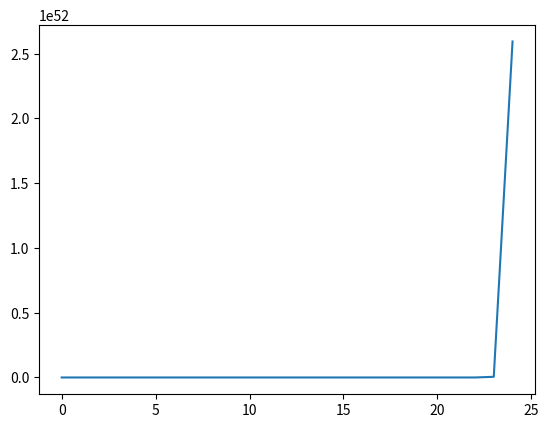

This figure's Python source: (Note: this script raises an exception after producing the figure.)
#!/usr/bin/env python2
# -*- coding: utf-8 -*-
"""
Created on Thu Apr 19 18:00:07 2018

@author: Débora Ferreira dos Santos e Túlio André Pereira de Oliveira
"""

#%% Import library

from matplotlib.pyplot import *
from numpy import *
from math import *

#%% Data initialization
x_values = [0.1, 1.0, 10.0]
table_up = []
x_axis = range(0, 25)


#%% Define function to compute j's
def calculation():
    #table_up = [] #cria tabela vazia #TODO mover para inicialização de dados, global
    
    #table[row][column]     
    for x in x_values:
        
        row_up = [] #cria lista vazia
        #UP
        j_up_ant = sin(x)/x     #j0
        row_up.append(j_up_ant)     #adiciona item a lista
        j_up_atual = sin(x)/(x**2) - cos(x)/x   #j1  
        row_up.append(j_up_atual)   #adiciona item a lista  
        for l in range(2, 25):  #Loop de 2 a 24 (0 e 1 já definidos, totalizando 25)
            j_up_prox = (2*l + 1)/x*j_up_atual - j_up_ant
            row_up.append(j_up_prox)    #adiciona item a lista
            j_up_ant = j_up_atual 
            j_up_atual = j_up_prox
        
        table_up.append(row_up)     #adiciona lista a tabela
         
        #DOWN    
        j_down_prox = j_up_atual
        j_down_atual = j_up_ant
        #guardar na tabela
        for l in range(23, 0, -1):
            j_down_ant = (2*l + 1)/x*j_down_atual - j_down_prox
            #guardar na tabela
            j_down_prox = j_down_atual 
            j_down_atual = j_down_ant
        j_down_zero = j_down_atual #TODO global ou então return, valor a ser usado na normalização
        
            #print j_down_atual

#%% Define function to normalize down recursion




#%% Define function to plot graphs

def plot_():
    for row in table_up:
        plot(x_axis,row)
        hold('on')

     
#%% Teste       
calculation()      

plot_()
#%% Main 

calculation()
    
        
    
